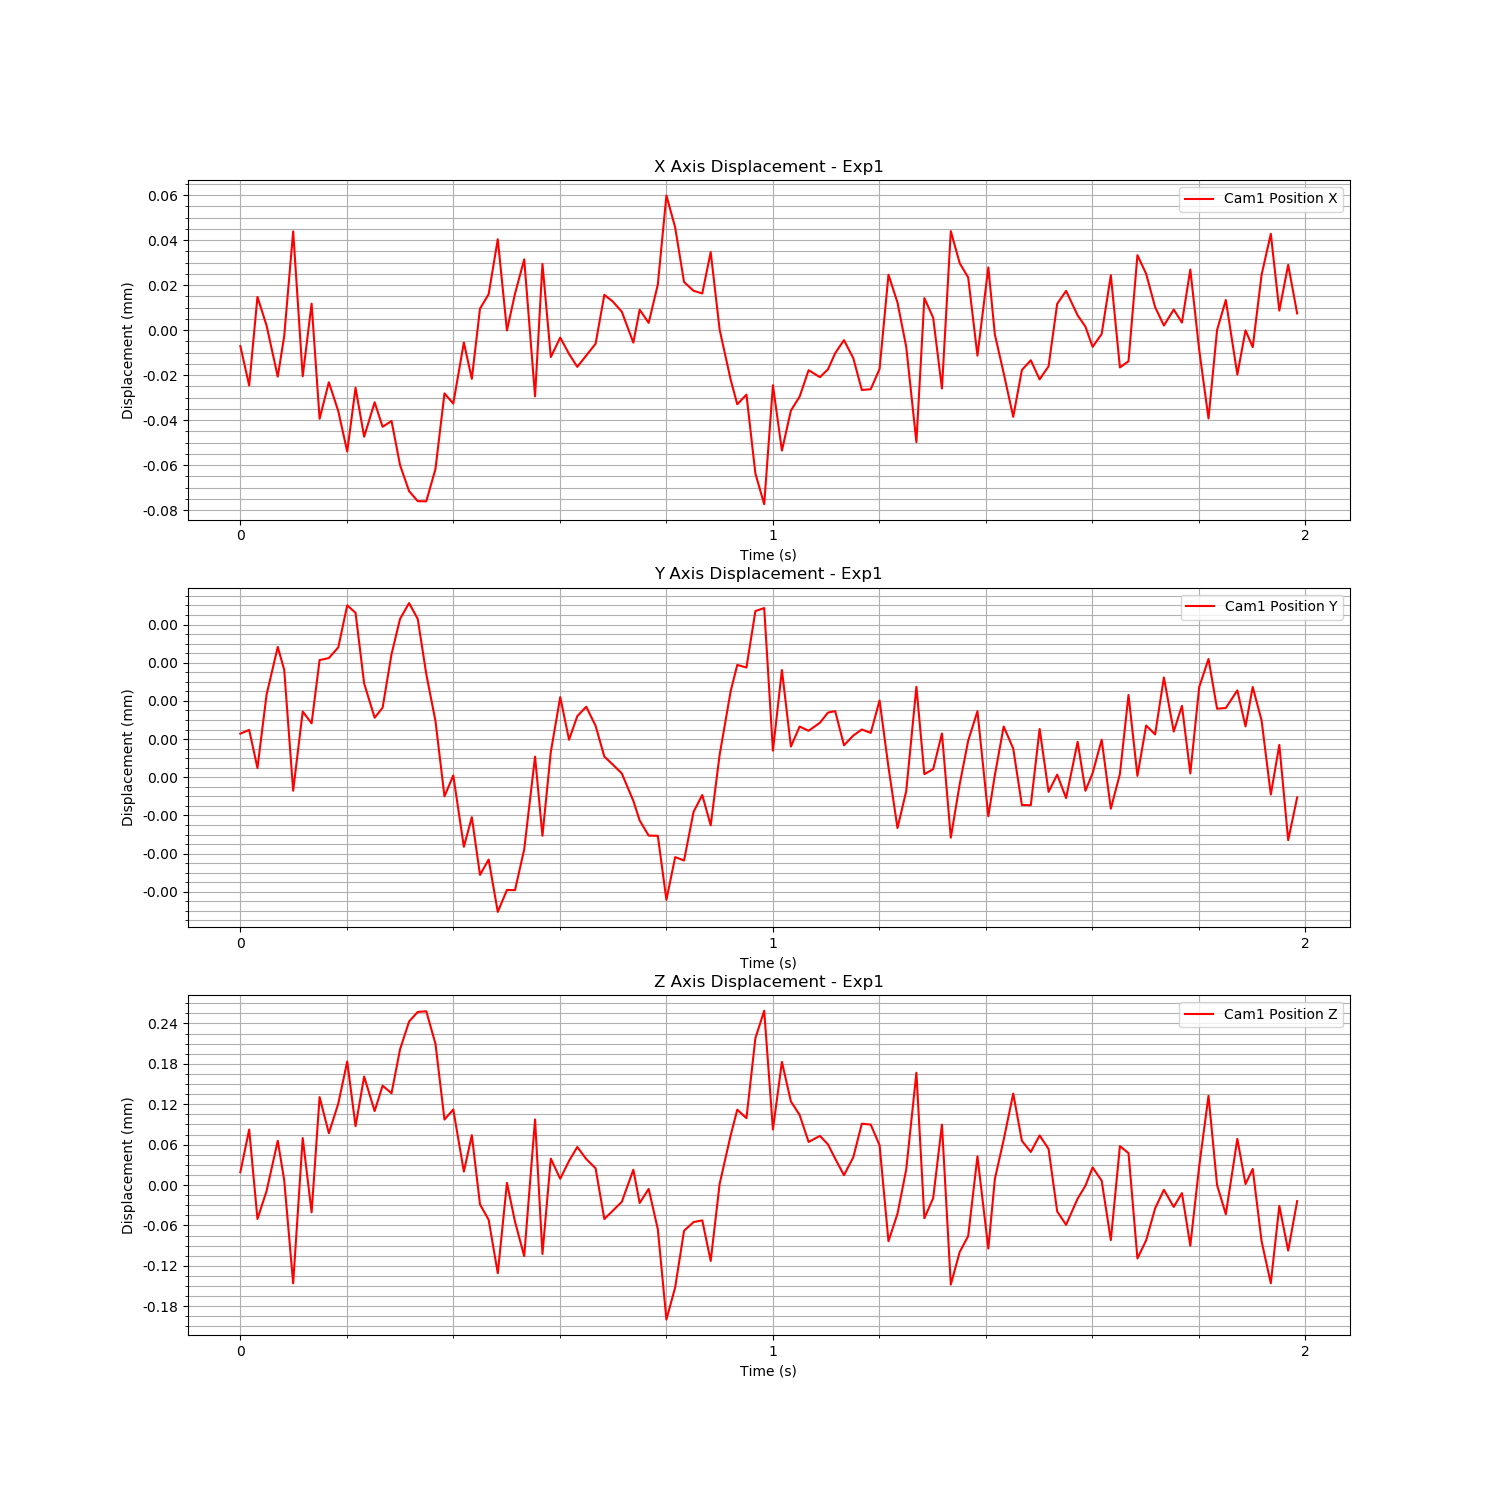

Data behind this chart, as committed beside it:
Time (s), Cam1 Fiducial ID, Cam1 Position X, Cam1 Position Y, Cam1 Position Z, Cam1 Rotation X, Cam1 Rotation Y, Cam1 Rotation Z, Cam1 Rotation W
1724756328, 0, -7.083862212500074e-06, 6.84420292068963e-07, 1.9070635365957023e-05, -0.0001198, -4.524024833443405e-06, 4.370626694609602e-06, 1
1724756328, 0, -2.4595750081107717e-05, 7.43923722301078e-07, 8.240906679046764e-05, -0.0001082, -7.618245472206286e-05, 4.398082082695954e-06, 1
1724756328, 0, 1.4763677579783693e-05, 1.4530160956915664e-07, -5.042138842387193e-05, -6.150414961042141e-05, -9.775816788403619e-05, 2.5599614188655972e-05, 1
1724756328, 0, 1.9817021140054492e-06, 1.2999094523200222e-06, -8.743147038455353e-06, -5.774716048304759e-06, -0.0002344, 6.577140682326702e-06, 1
1724756328, 0, -2.066105516199565e-05, 2.047850438515327e-06, 6.57545426032308e-05, 2.9382665686490297e-05, -0.0001697, 3.730892271875238e-05, 1
1724756328, 0, -2.6061948975257124e-06, 1.6871297930712542e-06, 6.9994847197755355e-06, 0.0001329, -0.0001099, 6.865560594664618e-05, 1
1724756328, 0, 4.3863691720548214e-05, -2.1170907684118227e-07, -0.000146, 0.0001299, -0.0002149, 3.03052590460423e-05, 1
1724756328, 0, -2.050945123035997e-05, 1.032857449294762e-06, 6.980011618187654e-05, 2.016913104646746e-05, 9.811800595951775e-05, 9.12060356574497e-06, 1
1724756328, 0, 1.1753307821861065e-05, 8.465798571272839e-07, -4.06194428285022e-05, 6.41996919004444e-05, 1.9073397894827794e-07, 6.008386761731249e-06, 1
1724756328, 0, -3.935404775248093e-05, 1.8414283866525196e-06, 0.0001306, 7.876100366403603e-05, 0.0002504, 2.7952674010286276e-05, 1
1724756328, 0, -2.3156800860050947e-05, 1.872522164974387e-06, 7.696862780286015e-05, -6.240883842931235e-05, 0.0001419, 3.802564542111595e-05, 1
1724756328, 0, -3.595137845498814e-05, 2.0403044747138083e-06, 0.0001209, -0.0001581, 9.005923224267904e-05, -1.594262495365057e-05, 1
1724756328, 0, -5.39133047170553e-05, 2.7013338652112286e-06, 0.0001835, -5.456601671314631e-05, 0.0001028, 1.220850254456904e-05, 1
1724756328, 0, -2.5604168407547853e-05, 2.584167121202698e-06, 8.737418347093229e-05, -7.22096826562421e-05, 0.0001164, 2.4884411981817616e-05, 1
1724756328, 0, -4.735096771774545e-05, 1.4742009770834474e-06, 0.0001612, -0.0001062, -4.784255225602222e-05, 6.068982060643936e-06, 1
1724756328, 0, -3.204125150998062e-05, 9.348423667538834e-07, 0.0001098, -4.188216397889007e-06, -3.411546042086275e-05, -2.392501356642243e-05, 1
1724756328, 0, -4.294925290557623e-05, 1.093734248535873e-06, 0.0001476, 4.510408424587051e-05, -1.0433703002153203e-05, -1.8719643315028603e-05, 1
1724756328, 0, -4.034393361416798e-05, 1.933259485734633e-06, 0.0001364, -0.0001039, -7.935998627106701e-05, 4.530789258727634e-06, 1
1724756328, 0, -5.99470160079884e-05, 2.488495879161313e-06, 0.0002016, 1.7071039366620694e-05, -0.0001121, -1.402670861918569e-05, 1
1724756328, 0, -7.149912223283636e-05, 2.7367869966287403e-06, 0.0002428, 4.805375072629271e-05, 4.469784426976898e-06, 1.7004129497306655e-05, 1
1724756328, 0, -7.597151768865974e-05, 2.4877194632998356e-06, 0.0002571, 0.0001786, 5.36333083788886e-05, 1.7193150029061175e-05, 1
1724756328, 0, -7.603794549392213e-05, 1.6204040457999044e-06, 0.0002582, 9.719022866482457e-05, 3.656565065536691e-05, 1.881914878683746e-05, 1
1724756328, 0, -6.16826031555147e-05, 8.843008083520888e-07, 0.0002099, -2.1199912199160024e-05, -5.816917949176635e-06, -1.1405735084837701e-05, 1
1724756328, 0, -2.809676245043926e-05, -3.0042150910638205e-07, 9.728126908861056e-05, 7.693407285415347e-05, -0.0001072, 2.4693352272910592e-05, 1
1724756328, 0, -3.2607152493604354e-05, 2.8431185598125375e-08, 0.0001122, 7.426377982242996e-05, 2.646376523793618e-05, 2.8731127899419517e-05, 1
1724756328, 0, -5.500601575553472e-06, -1.0934695056782212e-06, 1.9981137928183283e-05, 0.0001516, -1.1591717798323478e-05, 3.213446505834303e-05, 1
1724756328, 0, -2.161140578569885e-05, -6.277482931311049e-07, 7.406529206803923e-05, 0.0001198, -4.788194937116934e-05, 5.0039274744168584e-05, 1
1724756328, 0, 9.523392578901845e-06, -1.5348171426666516e-06, -2.87478613282382e-05, 8.29854990753922e-05, -0.0001518, 6.396352854532294e-05, 1
1724756328, 0, 1.5954024555685617e-05, -1.2931377640366055e-06, -5.162250754338113e-05, 9.35734997627712e-05, -0.0001298, 5.3282855172262007e-05, 1
1724756328, 0, 4.037081742801251e-05, -2.1165164868746084e-06, -0.000131, 7.933816584176106e-05, -0.00014, 5.244208511921861e-05, 1
1724756328, 0, -1.2627847725428066e-07, -1.771301036077339e-06, 3.1101182717767156e-06, 6.096093246481113e-05, 3.773003220281293e-05, 2.1207251106049462e-05, 1
1724756328, 0, 1.613433260761866e-05, -1.7753584399720725e-06, -5.4316768558807524e-05, 4.488805767674941e-06, -1.2441913035700915e-05, 1.74074633096887e-05, 1
1724756328, 0, 3.145270251985869e-05, -1.1332190538768813e-06, -0.0001057, 4.2680977044309205e-05, -7.31125915646433e-05, -1.2156354325806434e-05, 1
1724756328, 0, -2.940538591988791e-05, 3.2407572780038566e-07, 9.744988264913746e-05, 1.695622728973029e-05, 0.0002124, 6.0073623475367e-06, 1
1724756328, 0, 2.940221168607698e-05, -9.196489288330783e-07, -0.0001024, -0.0001463, -2.9894995417736276e-06, -2.6539992934161797e-05, 1
1724756328, 0, -1.1954686171485267e-05, 3.971788302508447e-07, 3.9254302347468e-05, -8.558135052250639e-05, 0.0001814, -3.059285344891925e-05, 1
1724756328, 0, -3.301308405972826e-06, 1.2596560977194906e-06, 9.25143284548466e-06, 5.5245935133206754e-05, 0.0002179, 4.428333371275059e-05, 1
1724756328, 0, -1.0583670515278073e-05, 5.892079182180118e-07, 3.5884000279570784e-05, 6.572071991286626e-05, 0.0001722, 3.3597792241983446e-05, 1
1724756328, 0, -1.6313357164232063e-05, 9.59729547370343e-07, 5.651714895323392e-05, -0.0001279, -4.777219438532545e-06, -9.004922934941883e-06, 1
1724756328, 0, -1.1292197748019936e-05, 1.1080081761473723e-06, 3.862904975568405e-05, -7.320449830395586e-05, 3.965620003324385e-05, -1.9953636841095997e-06, 1
1724756328, 0, -6.030228335191648e-06, 8.079541272644082e-07, 2.4807583751060384e-05, -0.0001638, -0.0001314, -1.1683489336386298e-05, 1
1724756328, 0, 1.5675346574935324e-05, 3.243812697771933e-07, -5.052151856005044e-05, -0.0001506, -0.0001819, -1.2942291689978013e-05, 1
1724756328, 0, 1.2728621455925451e-05, 1.9982621283313547e-07, -3.820810596118642e-05, -6.262026154921819e-07, -8.272958243766556e-05, 2.83006524251986e-05, 1
1724756328, 0, 8.19691363549315e-06, 5.960586557269126e-08, -2.4983741281093455e-05, -0.0001341, -4.529551174159744e-05, -1.910149134905188e-06, 1
1724756328, 0, -5.547082806231444e-06, -3.717409831807154e-07, 2.272236500931749e-05, -5.146798010925407e-05, 0.0001116, 2.9794628319416793e-05, 1
1724756328, 0, 9.067799480702636e-06, -6.796814487164409e-07, -2.669498230165281e-05, -0.0001007, 5.6718450131699284e-05, -1.6449276564383864e-06, 1
1724756328, 0, 3.2296526701604126e-06, -9.17553730611225e-07, -5.71505123497463e-06, -0.0002684, 7.320947954787498e-05, -1.5809411810771106e-05, 1
1724756328, 0, 2.0251282931609625e-05, -9.207173645080512e-07, -6.563786129335464e-05, -7.972628557186177e-05, -5.3378177725036425e-05, -3.4979517591242956e-05, 1
1724756328, 0, 5.982488457018166e-05, -1.9272012847122225e-06, -0.0001998, -6.544567627349464e-05, -0.0001924, -1.4527906813127621e-05, 1
1724756328, 0, 4.562279310152489e-05, -1.2551966476655221e-06, -0.0001521, -9.330538490890122e-06, -0.0002034, 4.159419179322739e-06, 1
1724756328, 0, 2.136607911324444e-05, -1.308513280685943e-06, -6.795525382577623e-05, -0.0002318, -5.0013268258058105e-05, -3.977219255442254e-05, 1
1724756328, 0, 1.7456238729482885e-05, -5.422586337280185e-07, -5.502612241545026e-05, -6.368084185295863e-05, -7.072659938954037e-05, -1.891711324958141e-05, 1
1724756328, 0, 1.6280398545843138e-05, -2.79303675560172e-07, -5.2514608022830576e-05, -3.195074994478528e-05, -0.0001169, 3.192973249010786e-05, 1
1724756328, 0, 3.466845200987296e-05, -7.562219935440964e-07, -0.0001128, -0.0001111, -0.0002282, 1.5109937444289154e-05, 1
1724756328, 0, 2.003230697960775e-07, 3.522739311580807e-07, 1.6600720793253088e-06, -0.0001221, 7.312043253957068e-05, -7.076877824505901e-06, 1
1724756329, 0, -2.2174956395426113e-05, 1.3587157644115022e-06, 7.437940422162177e-05, 7.30361832129736e-05, 0.0001417, 2.9958373649209203e-05, 1
1724756329, 0, -3.2922306551981554e-05, 1.764606600150065e-06, 0.0001119, -4.77597406847196e-05, 0.0002546, 2.5522595483035173e-05, 1
1724756329, 0, -2.865629673305754e-05, 1.7241791043422224e-06, 9.933479811452992e-05, -4.340096202707259e-05, 0.0001898, 1.662228911603445e-05, 1
1724756329, 0, -6.366936798486186e-05, 2.6110354287723524e-06, 0.000218, -0.0002175, 0.0001999, -2.1968771493203104e-05, 1
1724756329, 0, -7.734253889899371e-05, 2.658854723900319e-06, 0.0002589, -0.0001284, 0.0003261, -1.8717617282878526e-05, 1
... 60 more rows
